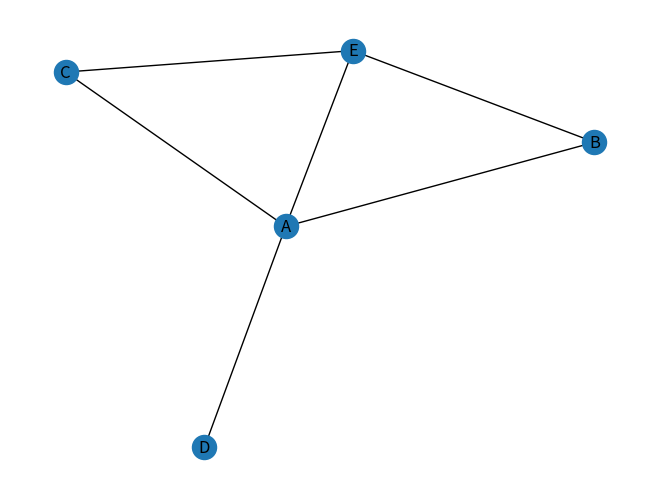

This figure's Python source:
import os
import pandas as pd
import json
import matplotlib.pyplot as plt
import networkx as nx

os.system("clear")

# Example DataFrame
data = {
    "title": ["movie a", "movie a", "movie b", "movie c", "movie d"],
    "type": ["tv", "cinema", "tv", "cinema", "cinema"],
    "release_year": [2020, 2020, 2021, 2022, 2022],
    "listed_in_new": [
        "drama",
        "drama",
        "commedy",
        "drama",
        "drama",
    ],
    "country": ["usa", "usa", "usa", "ita", "ita"],
    "director_new": [
        "director_a",
        "director_b",
        "director_b",
        "director_c",
        "director_d",
    ],
    "cast_new": ["cast_a", "cast_a", "cast_b", "cast_b", "cast_c"],
}
df = pd.DataFrame(data)
# Build a dataframe with 4 connections
df = pd.DataFrame(
    {"from": ["A", "B", "C", "A", "A", "B"], "to": ["D", "A", "E", "C", "E", "E"]}
)

# Build your graph
G = nx.from_pandas_edgelist(df, "from", "to")

# Plot it
nx.draw(G, with_labels=True)
plt.show()
